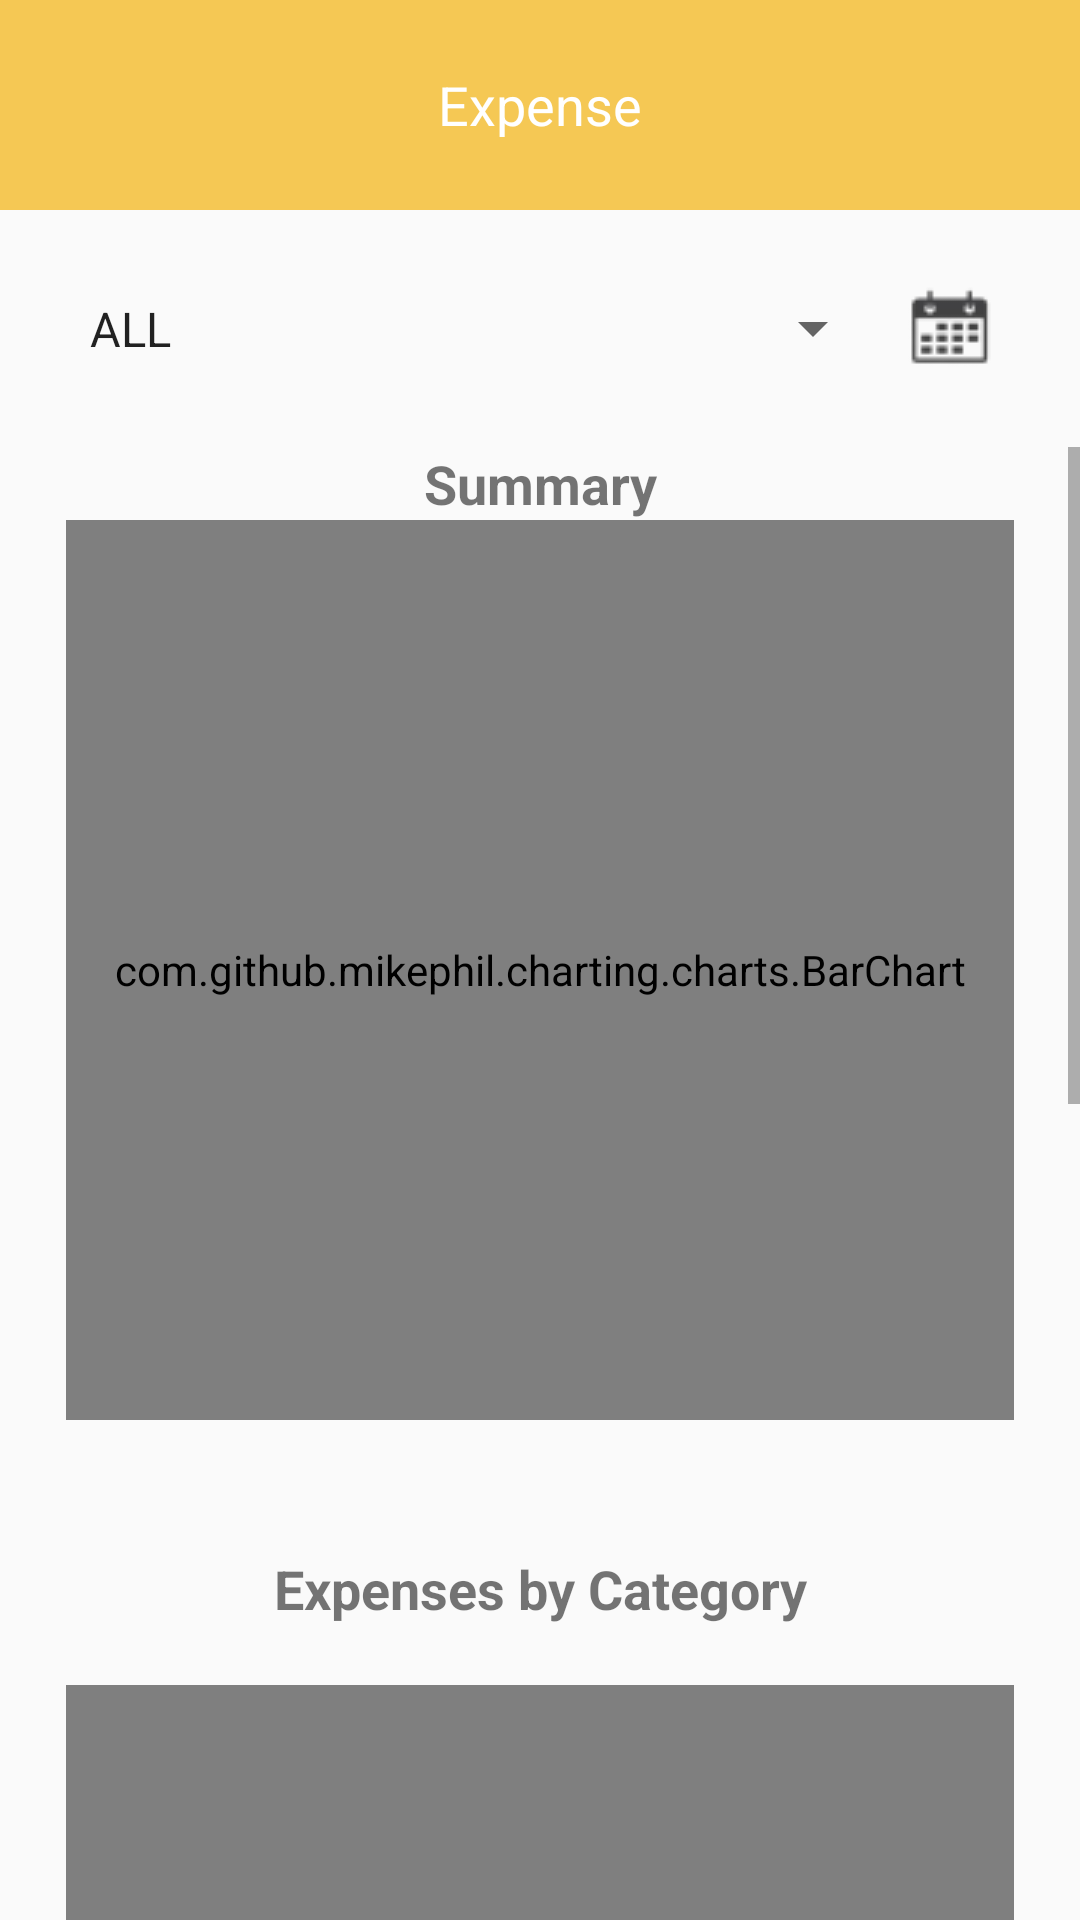

Write the Android layout XML for this screen, with the resource values it uses.
<!-- AndroidManifest.xml: application theme Theme.PiggiePurse -->
<!-- res/layout/summary_fragment.xml -->
<?xml version="1.0" encoding="utf-8"?>
<LinearLayout xmlns:android="http://schemas.android.com/apk/res/android"
    xmlns:app="http://schemas.android.com/apk/res-auto"
    xmlns:tools="http://schemas.android.com/tools"
    android:layout_width="match_parent"
    android:layout_height="wrap_content"
    android:gravity="center"
    android:orientation="vertical"
    tools:context=".SummaryFragment">

    
    <androidx.constraintlayout.widget.ConstraintLayout
        android:layout_width="match_parent"
        android:layout_height="70dp"
        android:background="#F5C854"
        android:fitsSystemWindows="true">

        <LinearLayout
            android:id="@+id/linear1"
            android:layout_width="match_parent"
            android:layout_height="50dp"
            android:layout_marginTop="10dp"
            android:gravity="center"
            android:orientation="horizontal"
            app:layout_constraintTop_toTopOf="parent">

            <TextView
                android:id="@+id/pageTitle"
                android:layout_width="0dp"
                android:layout_height="50dp"
                android:layout_weight="1.4"
                android:gravity="center"
                android:text="Expense"
                android:textColor="#FFFFFF"
                android:textSize="18sp" />

        </LinearLayout>

    </androidx.constraintlayout.widget.ConstraintLayout>

    <LinearLayout
        android:layout_width="match_parent"
        android:layout_height="wrap_content"
        android:layout_marginLeft="22dp"
        android:layout_marginTop="22dp"
        android:layout_marginRight="22dp"
        android:layout_marginBottom="22dp"
        android:gravity="center"
        android:orientation="horizontal">

        <Spinner
            android:id="@+id/dropDownDateRange"
            android:layout_width="wrap_content"
            android:layout_height="match_parent"
            android:layout_weight="3"
            android:entries="@array/date_range_options"
            android:prompt="@string/select_date_range_prompt" />

        <ImageView
            android:id="@+id/datePicker"
            android:layout_width="0dp"
            android:layout_height="wrap_content"
            android:layout_weight="1"
            android:src="@drawable/home_page_calendar" />

    </LinearLayout>

    <ScrollView
        android:layout_width="match_parent"
        android:layout_height="match_parent" >

        <LinearLayout
            android:layout_width="match_parent"
            android:layout_height="wrap_content"
            android:layout_marginLeft="22dp"
            android:layout_marginRight="22dp"
            android:orientation="vertical">

            <LinearLayout
                android:layout_width="match_parent"
                android:layout_height="match_parent"
                android:orientation="vertical">

                <TextView
                    android:id="@+id/textView3"
                    android:layout_width="match_parent"
                    android:layout_height="wrap_content"
                    android:text="Summary"
                    android:textAlignment="center"
                    android:textSize="18sp"
                    android:textStyle="bold" />

                <com.github.mikephil.charting.charts.BarChart
                    android:id="@+id/barChart"
                    android:layout_width="match_parent"
                    android:layout_height="300dp" />

            </LinearLayout>

            <LinearLayout
                android:layout_width="match_parent"
                android:layout_height="match_parent"
                android:layout_marginTop="44dp"
                android:orientation="vertical">

                <TextView
                    android:id="@+id/textView5"
                    android:layout_width="match_parent"
                    android:layout_height="wrap_content"
                    android:layout_marginBottom="20dp"
                    android:text="Expenses by Category"
                    android:textAlignment="center"
                    android:textSize="18sp"
                    android:textStyle="bold" />

                <com.github.mikephil.charting.charts.PieChart
                    android:id="@+id/pieChart"
                    android:layout_width="match_parent"
                    android:layout_height="300dp" />

            </LinearLayout>

            <LinearLayout
                android:layout_width="match_parent"
                android:layout_height="match_parent"
                android:layout_marginTop="44dp"
                android:orientation="vertical">

                <TextView
                    android:id="@+id/textView6"
                    android:layout_width="match_parent"
                    android:layout_height="wrap_content"
                    android:layout_marginBottom="20dp"
                    android:text="Income by Category"
                    android:textAlignment="center"
                    android:textSize="18sp"
                    android:textStyle="bold" />

                <com.github.mikephil.charting.charts.PieChart
                    android:id="@+id/incomePieChart"
                    android:layout_width="match_parent"
                    android:layout_height="300dp" />

            </LinearLayout>

        </LinearLayout>

    </ScrollView>

</LinearLayout>
<!-- resources referenced by this layout -->
<resources>
  <string-array name="date_range_options">
          <item>ALL</item>
          <item>Today</item>
          <item>This Week</item>
          <item>This Month</item>
      </string-array>
  <!-- drawable home_page_calendar: png bitmap (drawable, 1526 bytes) -->
  <string name="select_date_range_prompt">Select Date Range</string>
  <style name="Theme.PiggiePurse" parent="Base.Theme.PiggiePurse" />
  <style name="Base.Theme.PiggiePurse" parent="Theme.AppCompat.Light.NoActionBar">
          
          <item name="colorPrimary">#FCEED4</item>
          <item name="colorSecondary">#FBFBFB</item>
          <item name="android:statusBarColor" tools:targetApi="l">?attr/colorPrimary</item>
          <item name="android:navigationBarColor" tools:targetApi="l">?attr/colorSecondary</item>
      </style>
</resources>
